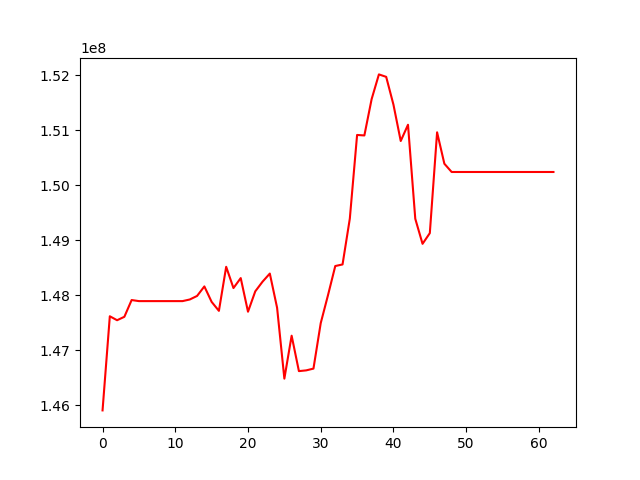

Values plotted in this chart, from the file beside it:
, 0
0, 145905433
1, 147617605
2, 147545572
3, 147607960
4, 147912717
5, 147893255
6, 147893255
7, 147893255
8, 147893255
9, 147893255
10, 147893255
11, 147893255
12, 147922994
13, 147987424
14, 148160484
15, 147879111
16, 147716091
17, 148517209
18, 148130597
19, 148312087
20, 147700407
21, 148070936
22, 148246699
23, 148394322
24, 147772493
25, 146483210
26, 147264294
27, 146619968
28, 146633378
29, 146665606
30, 147492506
31, 148001178
32, 148531369
33, 148560076
34, 149393426
35, 150915206
36, 150906306
37, 151567474
38, 152016784
39, 151972154
40, 151466630
41, 150805341
42, 151101068
43, 149391074
44, 148935147
45, 149129622
46, 150963199
47, 150392180
48, 150241788
49, 150241788
50, 150241788
51, 150241788
52, 150241788
53, 150241788
54, 150241788
55, 150241788
56, 150241788
57, 150241788
58, 150241788
59, 150241788
... 3 more rows
